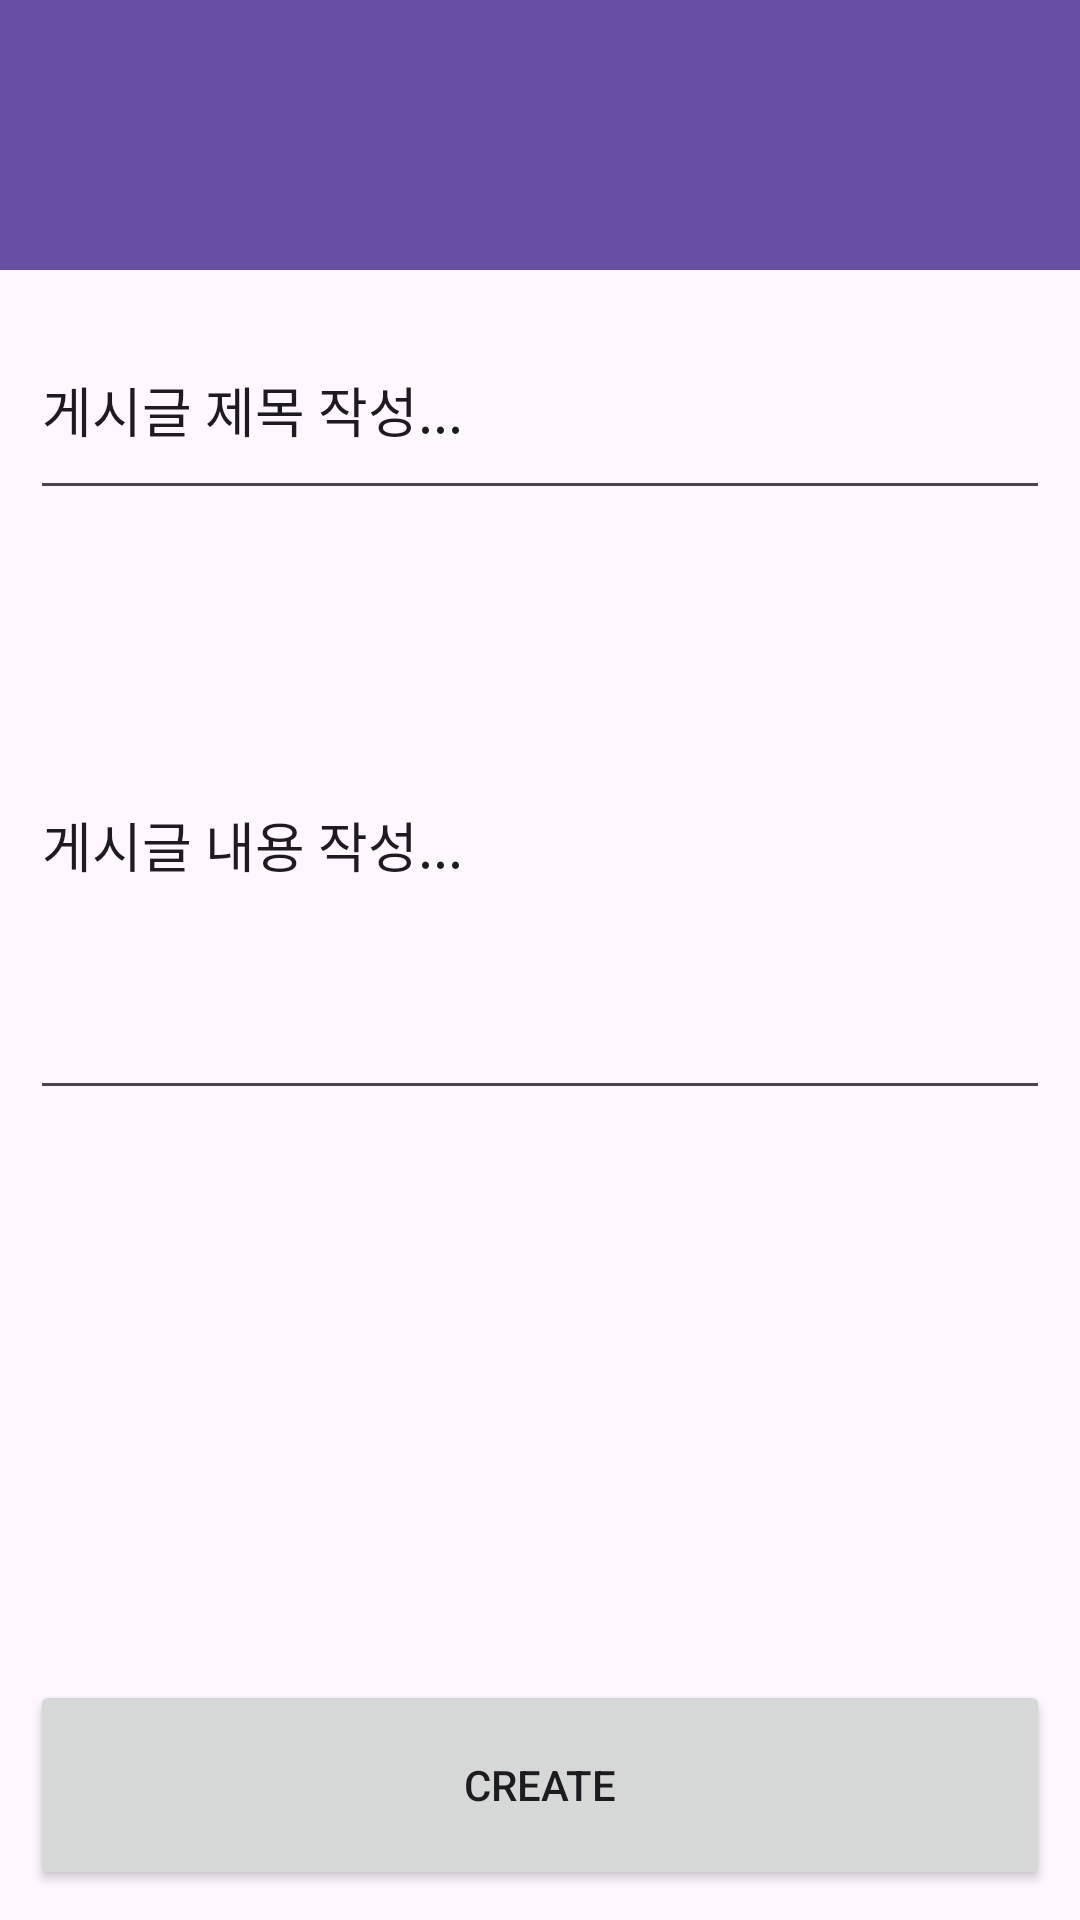

Produce the Android XML layout that renders to this screen, including the resource entries it uses.
<!-- AndroidManifest.xml: application theme Theme.InDevApp -->
<!-- res/layout/activity_createpost.xml -->
<?xml version="1.0" encoding="utf-8"?>
<RelativeLayout xmlns:android="http://schemas.android.com/apk/res/android"
    xmlns:app="http://schemas.android.com/apk/res-auto"
    xmlns:tools="http://schemas.android.com/tools"
    android:layout_width="match_parent"
    android:layout_height="match_parent"
    android:orientation="vertical"
    tools:context=".activity.CreatePostActivity">

    <RelativeLayout
        android:id="@+id/layout_menu"
        android:layout_width="match_parent"
        android:layout_height="90dp"
        android:orientation="vertical"
        android:layout_alignParentTop="true"
        >
        <androidx.appcompat.widget.Toolbar
            android:id="@+id/toolbar"
            android:layout_width="match_parent"
            android:layout_height="match_parent"
            android:background="?attr/colorPrimary"
            android:minHeight="?attr/actionBarSize"
            android:theme="?attr/actionBarTheme" />
    </RelativeLayout>
    <RelativeLayout
        android:id="@+id/layout_title"
        android:layout_width="match_parent"
        android:layout_below="@+id/layout_menu"
        android:layout_height="90dp"
        android:layout_centerVertical="true"
        android:orientation="vertical"
        android:padding="10dp">
        <EditText
            android:layout_width="match_parent"
            android:layout_height="match_parent"
            android:text="게시글 제목 작성...">
        </EditText>
    </RelativeLayout>
    <RelativeLayout
        android:id="@+id/layout_post"
        android:layout_width="match_parent"
        android:layout_below="@+id/layout_title"
        android:layout_height="200dp"
        android:layout_centerVertical="true"
        android:orientation="vertical"
        android:padding="10dp">
        <EditText
            android:layout_width="match_parent"
            android:layout_height="match_parent"
            android:lines="20"
            android:text="게시글 내용 작성...">
        </EditText>
    </RelativeLayout>
    <RelativeLayout
        android:id="@+id/layout_create"
        android:layout_width="match_parent"
        android:layout_height="match_parent"
        android:layout_below="@+id/layout_post"
        android:layout_centerVertical="true"
        android:orientation="vertical"
        android:padding="10dp">

        <Button
            android:id="@+id/button_create"
            android:layout_width="match_parent"
            android:layout_height="70dp"
            android:layout_alignParentBottom="true"
            android:text="Create"
            android:onClick="Click_botton_create"/>
    </RelativeLayout>
</RelativeLayout>
<!-- resources referenced by this layout -->
<resources>
  <style name="Theme.InDevApp" parent="Base.Theme.InDevApp" />
  <style name="Base.Theme.InDevApp" parent="Theme.Material3.DayNight.NoActionBar">
          
          
      </style>
</resources>
